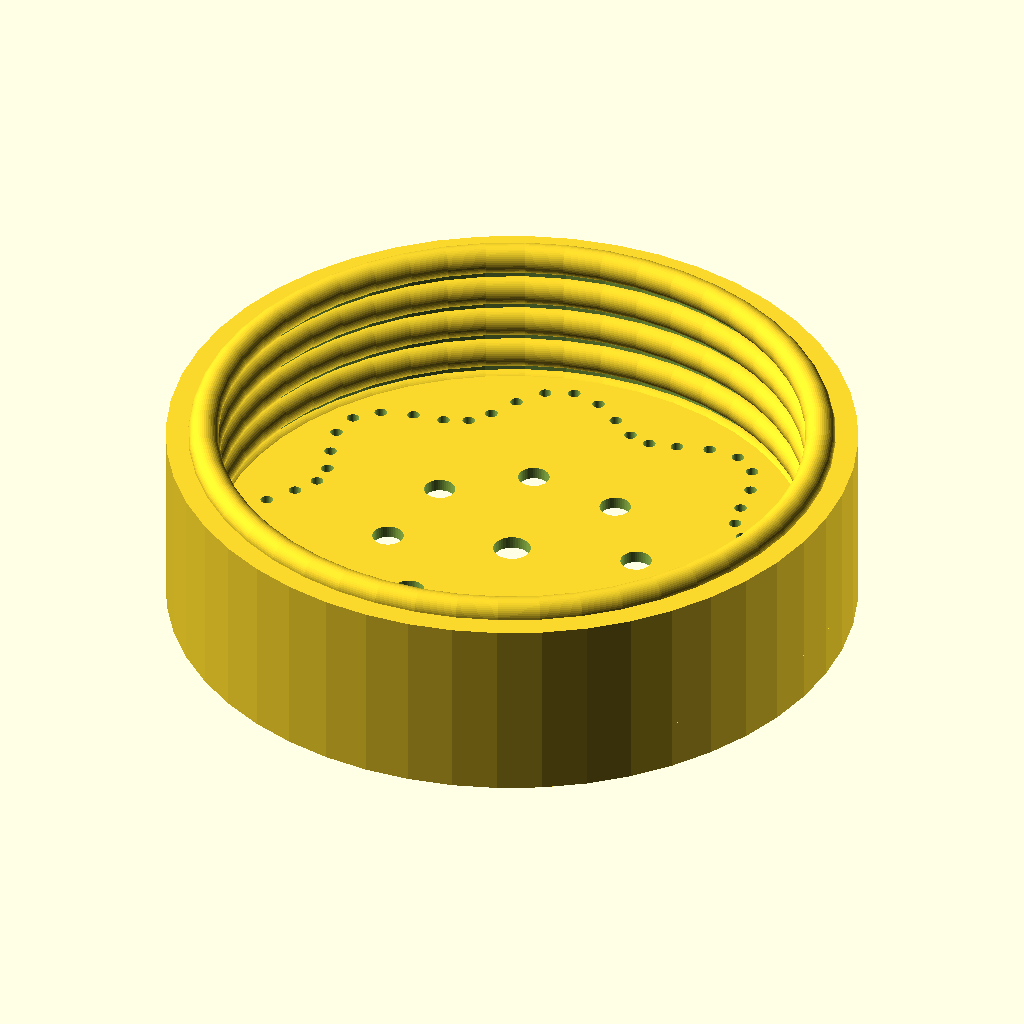
Cell 1 — every parameter at its default value.
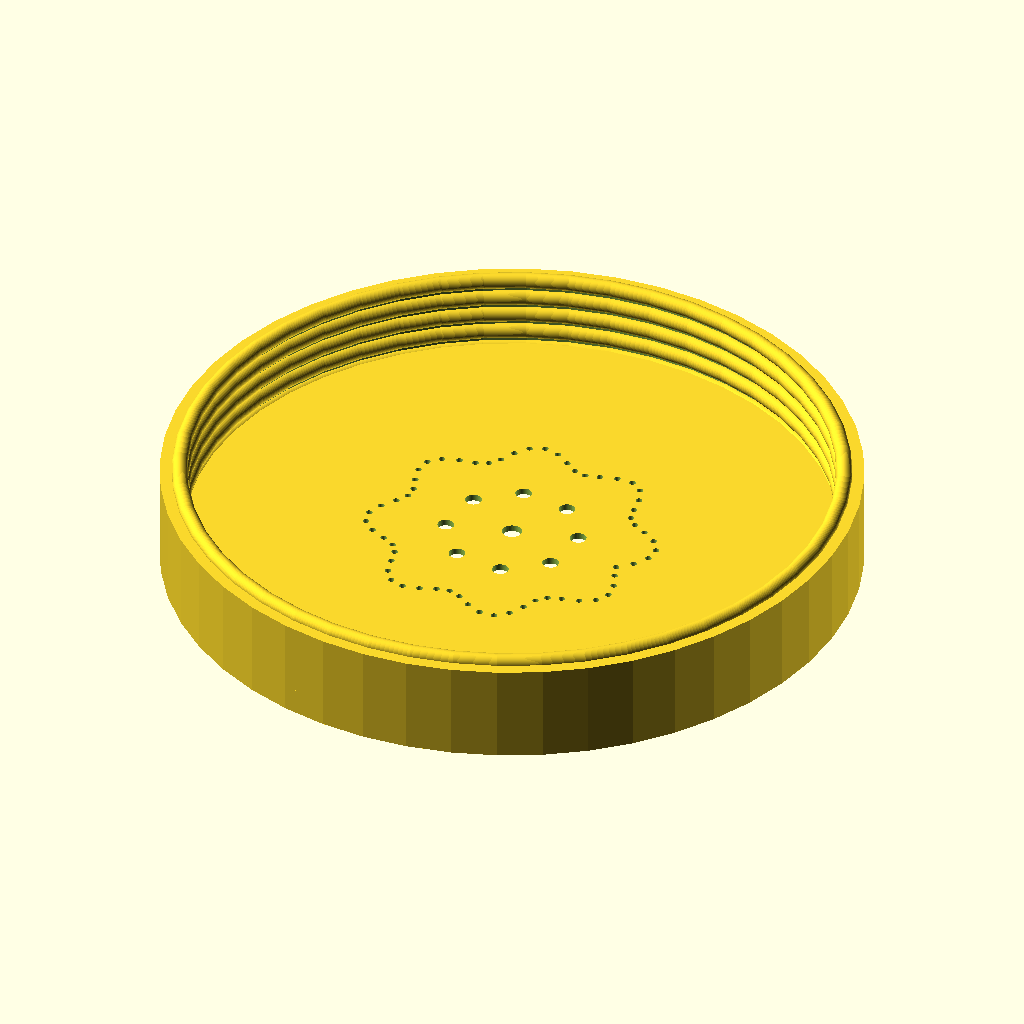
Cell 2 — THREAD_DIA set to 100, the other parameters unchanged.
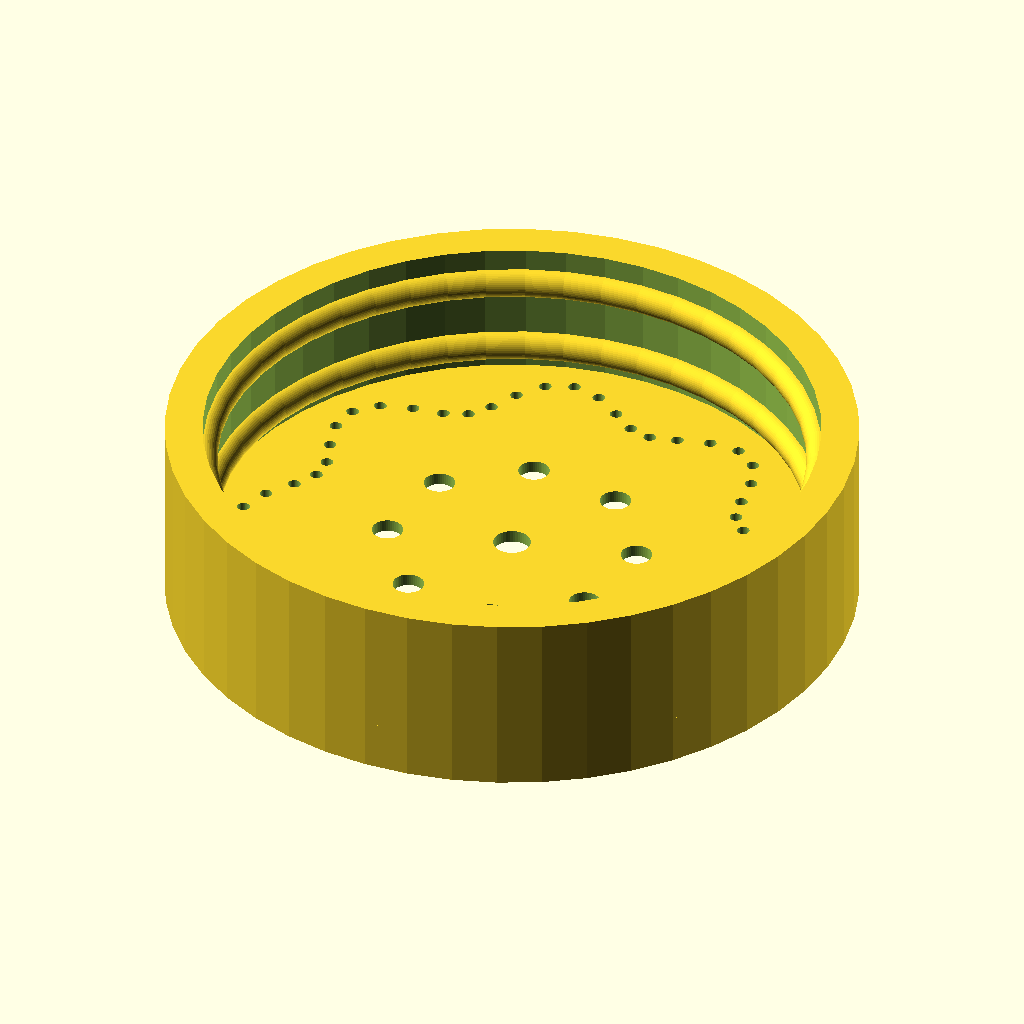
Cell 3 — THREAD_PITCH set to 6, the other parameters unchanged.
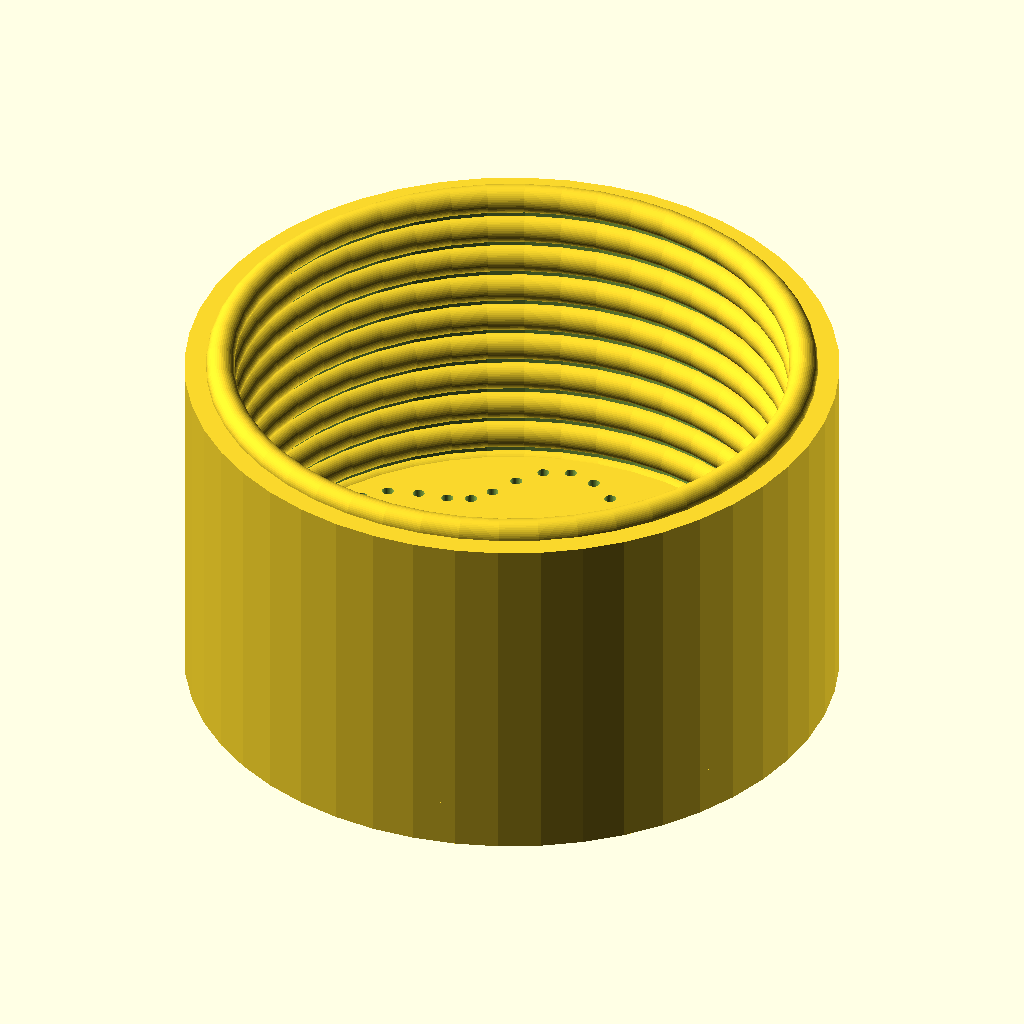
Cell 4: the same model with THREAD_HEIGHT = 30.
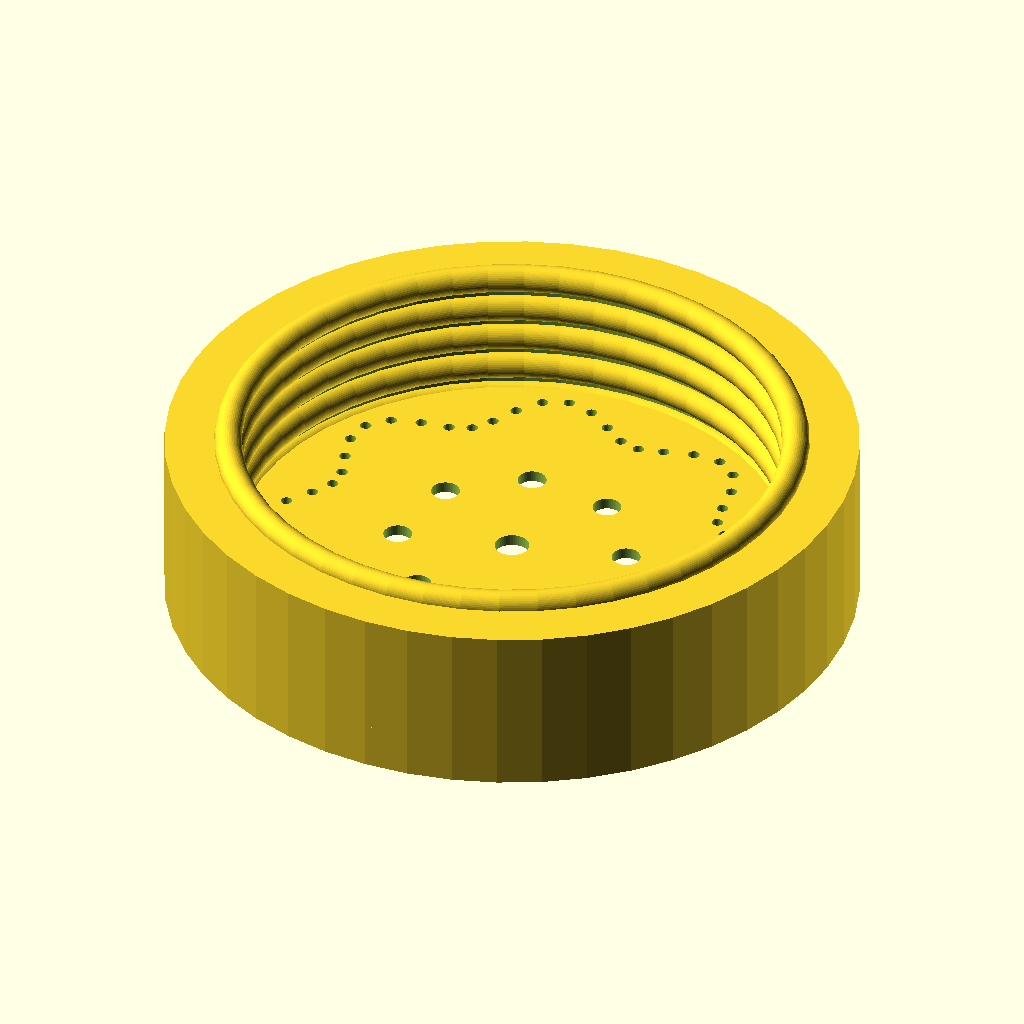
Cell 5: the same model with WALL = 5.
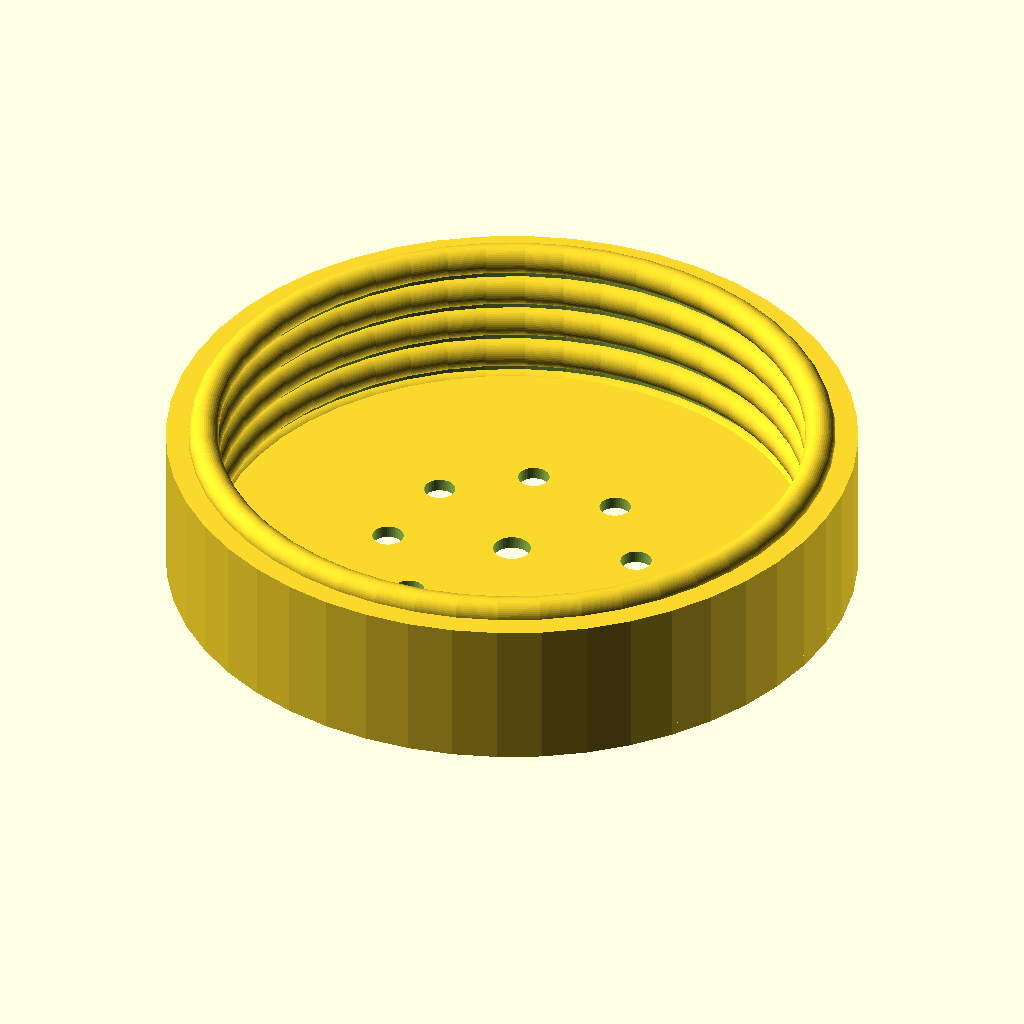
Cell 6: the same model with OUTER_RING_R = 40.
All cells are drawn from the same view direction (rotation 55°, 0°, 25°, orthographic, colour scheme Cornfield), but the view is re-fitted for each cell, so position and scale can differ between cells as well as the parameter.
Source of the model, _TABS/_inventory/MEOK_LABS_2026-06-15/pond_design/koi_dragon/fire_manifold.scad:
// FIRE MANIFOLD — interchangeable screw-in mist nozzle for dragon mouth
// Flame-pattern hole arrangement: outer ring = 1mm mist, inner = 2.5mm jet
// Screws into dragon head via 50mm thread
// Unscrew to swap between: FIRE, JET, MIST, or JET+MIST

// Prints flat on bed, 0.1mm layer height for clean 1mm holes
// Material: PA12-CF (structural, waterproof)

/* [Connector] */
THREAD_DIA = 50;        // mm — outer thread diameter for dragon mouth
THREAD_PITCH = 3;       // mm — coarse thread for easy swapping
THREAD_HEIGHT = 15;     // mm — how deep the thread section is

/* [Nozzle Pattern] */
NOZZLE_TYPE = "fire";   // "fire" | "jet" | "mist" | "combo"
// Fire pattern: outer ring of 1mm holes, inner ring of 2.5mm
// Jet: single 5mm hole in centre
// Mist: 50× 0.5mm holes
// Combo: all of the above (epic)

WALL = 2.5;             // mm
$fn = 48;

// Outer ring — the "flame" visual (many small holes)
OUTER_RING_R = 20;      // mm — radius of outer ring
OUTER_HOLES = 60;       // count — flame tips
OUTER_HOLE_DIA = 1;     // mm — small = mist

// Inner ring — the power (main water jets)
INNER_RING_R = 10;      // mm — radius of inner ring
INNER_HOLES = 8;        // count
INNER_HOLE_DIA = 2.5;   // mm — larger = arc distance

// Centre — the core jet
CENTER_HOLE_DIA = 3;    // mm — main water column

// Face plate
module face_plate() {
    cylinder(h=4, r=THREAD_DIA/2 + WALL);
}

// Threaded base — screws into dragon mouth
module threaded_base() {
    rotate([0, 0, 0]) {
        difference() {
            cylinder(h=THREAD_HEIGHT, r=THREAD_DIA/2 + WALL);
            translate([0, 0, -1]) {
                cylinder(h=THREAD_HEIGHT + 2, r=THREAD_DIA/2 - 0.5);
            }
        }
    }
    // The thread (simplified as ridges — functional enough for PLA/PETG)
    for (z = [0: THREAD_PITCH: THREAD_HEIGHT]) {
        translate([0, 0, z]) {
            rotate_extrude() {
                translate([THREAD_DIA/2 - 0.5, 0, 0]) {
                    circle(r=1.2);
                }
            }
        }
    }
}

// Hollow interior — water chamber that distributes to all holes
module water_chamber() {
    // Chamber inside the face plate
    translate([0, 0, -3]) {
        cylinder(h=6, r=OUTER_RING_R + 3);
    }
}

// The hole patterns
module fire_pattern() {
    // Outer ring — 60 × 1mm holes (the "flame" visual)
    for (i = [0: OUTER_HOLES - 1]) {
        angle = i * 360 / OUTER_HOLES;
        // Add slight variation to hole position for organic flame look
        r_var = OUTER_RING_R + sin(i * 47) * 2;
        translate([r_var * cos(angle), r_var * sin(angle), -1]) {
            cylinder(h=6, r=OUTER_HOLE_DIA/2);
        }
    }
    
    // Inner ring — 8 × 2.5mm holes (the power)
    for (i = [0: INNER_HOLES - 1]) {
        angle = i * 360 / INNER_HOLES + 15;
        translate([INNER_RING_R * cos(angle), INNER_RING_R * sin(angle), -1]) {
            cylinder(h=6, r=INNER_HOLE_DIA/2);
        }
    }
    
    // Centre — 3mm hole (the main arc)
    translate([0, 0, -1]) {
        cylinder(h=6, r=CENTER_HOLE_DIA/2);
    }
}

module jet_pattern() {
    // Single 5mm hole for maximum water arc
    translate([0, 0, -1]) {
        cylinder(h=6, r=5/2);
    }
}

module mist_pattern() {
    // 50 × 0.5mm holes for fine fog
    for (i = [0: 49]) {
        angle = i * 137.508;  // golden angle for even distribution
        r = 5 + (i % 15) * 1.2;
        translate([r * cos(angle), r * sin(angle), -1]) {
            cylinder(h=6, r=0.4);  // 0.8mm hole (printable at 0.1mm layers)
        }
    }
}

// Build
difference() {
    union() {
        face_plate();
        threaded_base();
    }
    water_chamber();
    
    // Add the hole pattern based on type
    if (NOZZLE_TYPE == "fire") {
        fire_pattern();
    } else if (NOZZLE_TYPE == "jet") {
        jet_pattern();
    } else if (NOZZLE_TYPE == "mist") {
        mist_pattern();
    } else {  // combo = all of them
        fire_pattern();
        // jet_pattern(); // (overlaps with fire's centre — pick one)
        mist_pattern();
    }
}

echo(str("Fire Manifold — ", NOZZLE_TYPE, " mode"));
echo(str("Outer ring: ", OUTER_HOLES, " × ", OUTER_HOLE_DIA, "mm holes"));
echo(str("Inner ring: ", INNER_HOLES, " × ", INNER_HOLE_DIA, "mm holes"));
echo(str("Centre jet: ", CENTER_HOLE_DIA, "mm"));
Customizer parameters (derived from the source; name, type, default, range or options):
THREAD_DIA: number, default 50
THREAD_PITCH: number, default 3
THREAD_HEIGHT: number, default 15
NOZZLE_TYPE: string, default "fire"
WALL: number, default 2.5
OUTER_RING_R: number, default 20
OUTER_HOLES: number, default 60
OUTER_HOLE_DIA: number, default 1
INNER_RING_R: number, default 10
INNER_HOLES: number, default 8
INNER_HOLE_DIA: number, default 2.5
CENTER_HOLE_DIA: number, default 3
